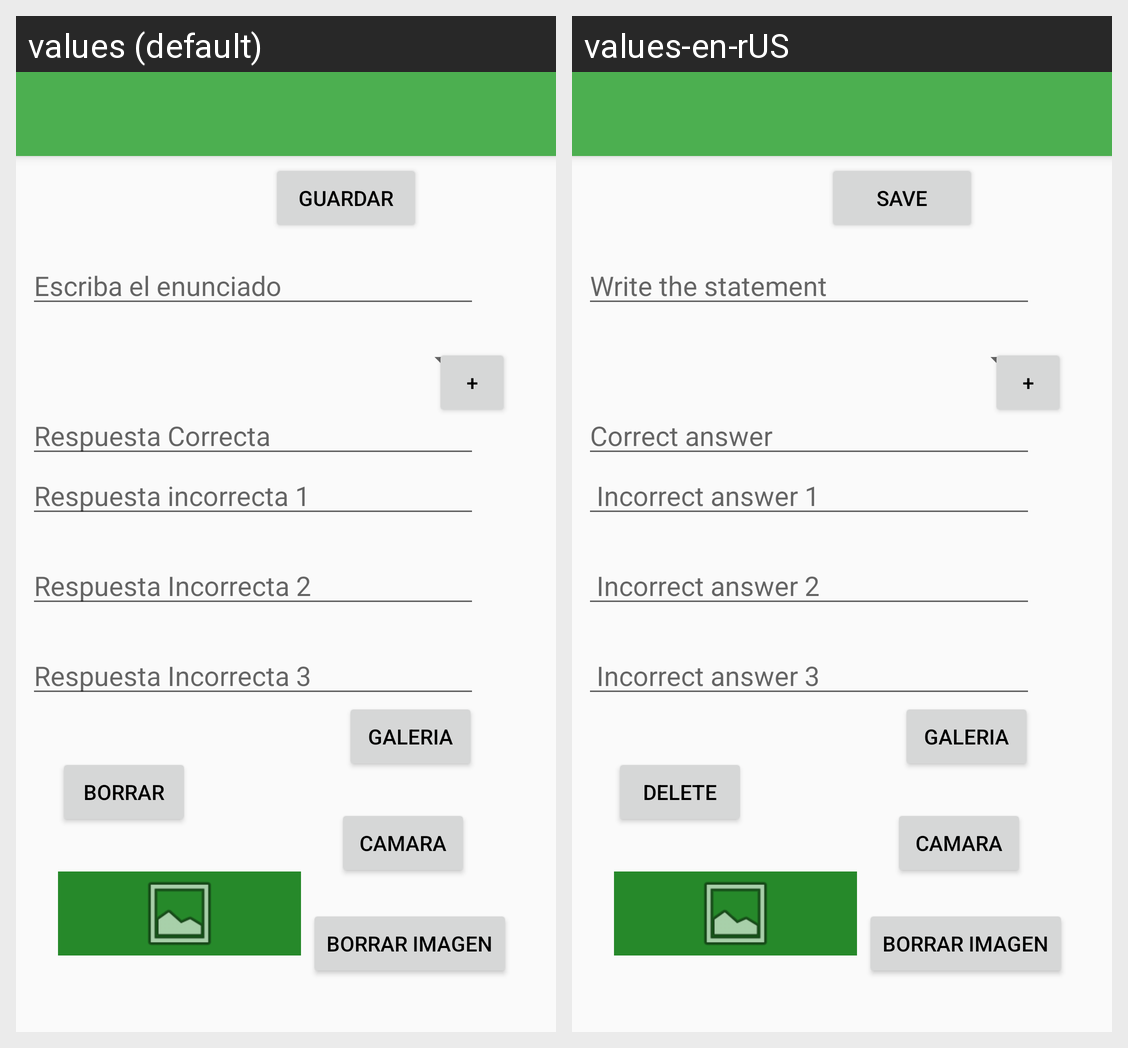

Translations of the strings shown on this Android screen, per locale in the grid:
Android screen res/layout/activity_nueva_pregunta.xml rendered under 2 locales, left to right: values (default), values-en-rUS. Device: Nexus 5 (rendered at 1080×1920; each locale shown at half size, 540×960, under a caption strip naming it); theme AppTheme.
Strings drawn on this screen, with the default value and each locale's value (text and hints the layout hard-codes, and strings that could not be matched under every locale, appear in the picture but are not listed):

hintEnunciadoPregunta
  values: Escriba el enunciado
  values-en-rUS: Write the statement

hintRespuestaCorrecta
  values: Respuesta Correcta
  values-en-rUS: Correct answer

hintRespuestaIncorrecta1
  values: Respuesta incorrecta 1
  values-en-rUS:  Incorrect answer 1

hintRespuestaIncorrecta2
  values: Respuesta Incorrecta 2
  values-en-rUS:  Incorrect answer 2

hintRespuestaIncorrecta3
  values: Respuesta Incorrecta 3
  values-en-rUS:  Incorrect answer 3

buttonGuardarPre
  values: Guardar
  values-en-rUS: Save

borrar
  values: Borrar
  values-en-rUS: Delete

buttonCamara
  values: Camara
  values-en-rUS: Camara  [not translated; the default value is used]

anadirCategoria
  values: +
  values-en-rUS: +

buttonGaleria
  values: Galeria
  values-en-rUS: Galeria  [not translated; the default value is used]

borrar_imagen
  values: Borrar Imagen
  values-en-rUS: Borrar Imagen  [not translated; the default value is used]

anadirCategoria2
  values: +
  values-en-rUS: +  [not translated; the default value is used]
